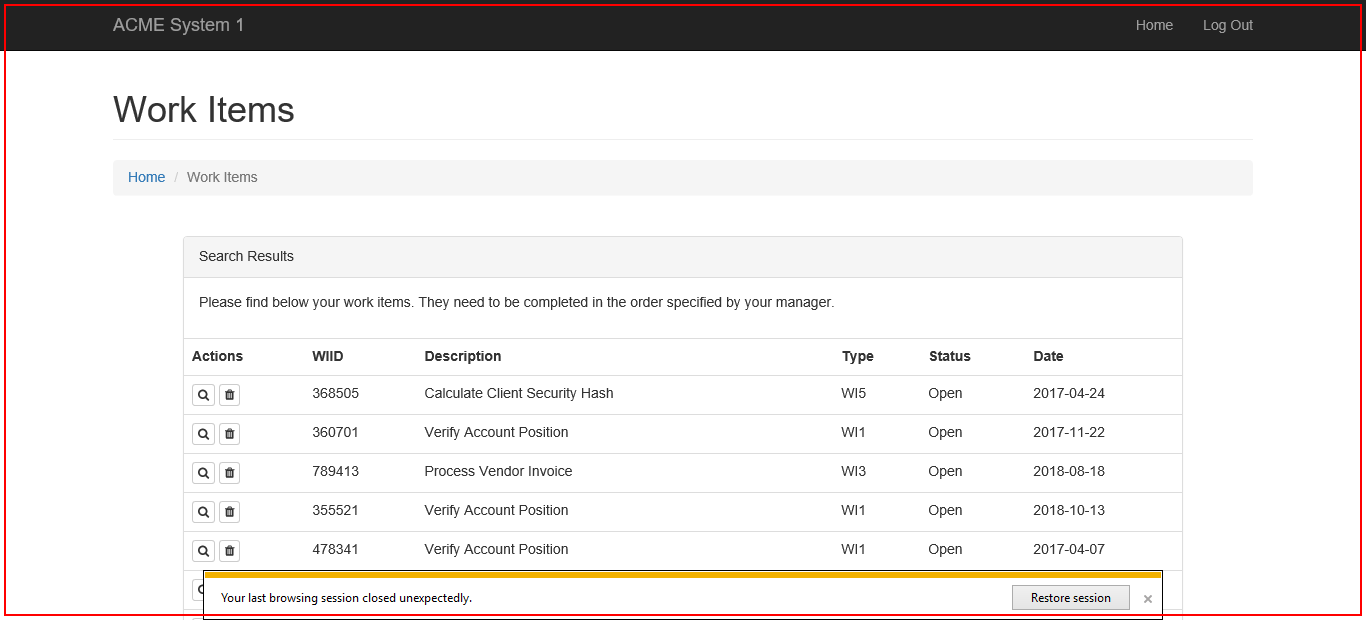
Task: calculate client security hash
Workflow: System1_Close

Step 1: find the page in window 'ACME System 1 - Work Items'
